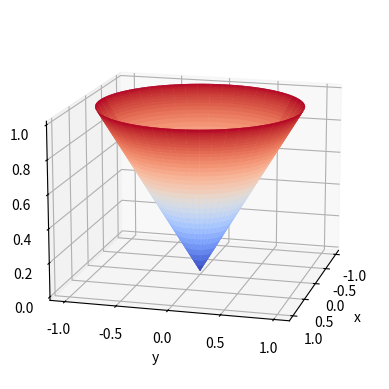

The matplotlib source for this figure:
from mpl_toolkits import mplot3d
import numpy as np
import matplotlib.pyplot as plt
from matplotlib import cm

def f(x, y):
    return np.sqrt(x ** 2 + y ** 2)

fig = plt.figure()
ax = plt.axes(projection='3d')
# Can manipulate with 100j and 80j values to make your cone looks different
u, v = np.mgrid[0:2*np.pi:100j, 0:np.pi:80j]
x = np.cos(u)*np.sin(v)
y = np.sin(u)*np.sin(v)
z = f(x, y)

ax.plot_surface(x, y, z, cmap=cm.coolwarm)

# Some other effects you may want to try based on your needs:
# ax.plot_surface(x, y, -z, cmap=cm.coolwarm)
# ax.scatter3D(x, y, z, color="b")
# ax.plot_wireframe(x, y, z, color="b")
# ax.plot_wireframe(x, y, -z, color="r")

# Can set your view from different angles. 
ax.view_init(azim=15, elev=15)
ax.set_xlabel("x")
ax.set_ylabel("y")
ax.set_zlabel("z")
plt.show()
ax.set_ylabel("y")
ax.set_zlabel("z")
plt.show()

# Actually not sure about the math here though:
u, v = np.mgrid[0:2*np.pi:100j, 0:np.pi:20j]
x = np.cos(u)*np.sin(v)
y = np.sin(u)*np.sin(v)